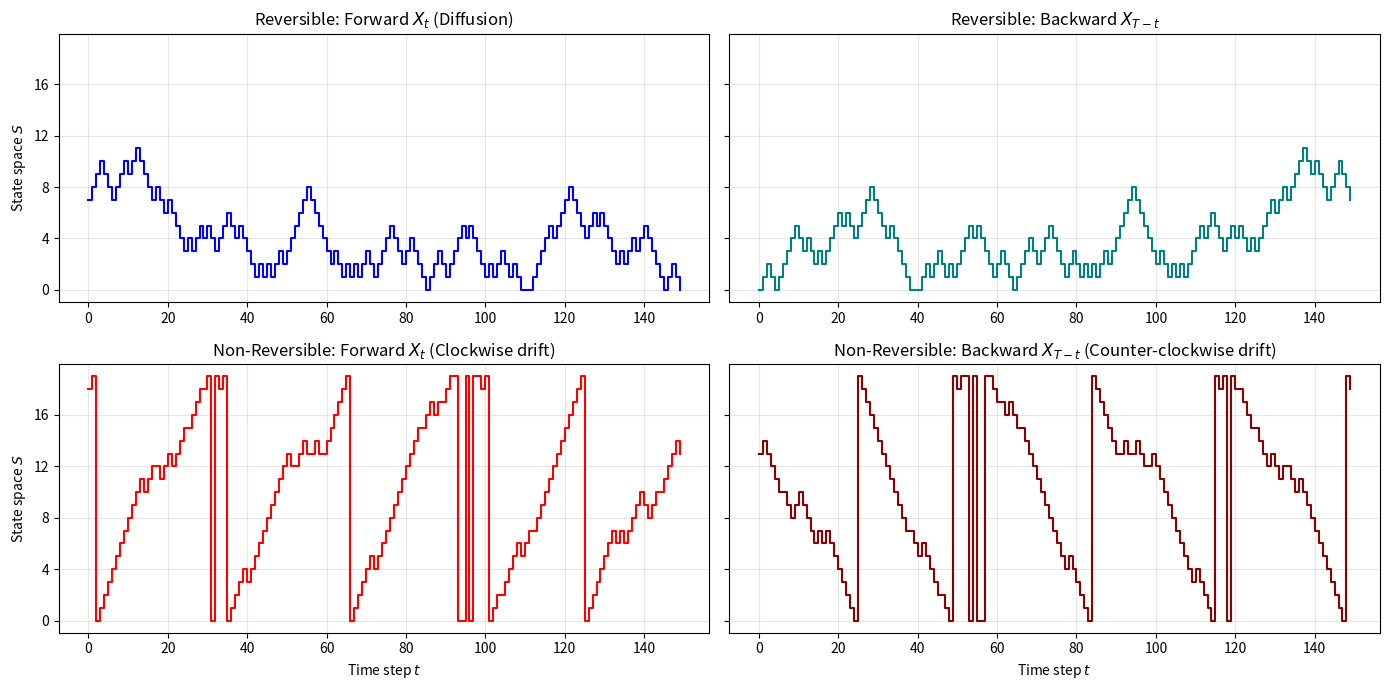

Reproduce this figure in Python.
import numpy as np
import matplotlib.pyplot as plt

def compute_stationary(P):
    evals, evecs = np.linalg.eig(P.T)
    pi = np.real(evecs[:, np.isclose(evals, 1.0)].flatten())
    return pi / np.sum(pi)

def simulate_trajectory(P, pi, num_steps):
    states = np.arange(len(pi))
    path = np.zeros(num_steps, dtype=int)
    path[0] = np.random.choice(states, p=pi)
    
    for t in range(1, num_steps):
        path[t] = np.random.choice(states, p=P[path[t-1]])
    return path

N = 20

# 1. Reversible: Symmetric walk on a line with reflecting boundaries
P_rev = np.zeros((N, N))
for i in range(N):
    if i == 0:
        P_rev[i, 0], P_rev[i, 1] = 0.5, 0.5
    elif i == N - 1:
        P_rev[i, N-2], P_rev[i, N-1] = 0.5, 0.5
    else:
        P_rev[i, i-1], P_rev[i, i+1] = 0.5, 0.5

pi_rev = compute_stationary(P_rev)

# 2. Non-Reversible: Biased walk on a ring (drift + diffusion)
P_nonrev = np.zeros((N, N))
for i in range(N):
    P_nonrev[i, i] = 0.1
    P_nonrev[i, (i+1) % N] = 0.8  # Strong forward drift
    P_nonrev[i, (i-1) % N] = 0.1

pi_nonrev = compute_stationary(P_nonrev)

num_steps = 150
np.random.seed(42)

path_rev_fwd = simulate_trajectory(P_rev, pi_rev, num_steps)
path_rev_bwd = path_rev_fwd[::-1] 

path_nonrev_fwd = simulate_trajectory(P_nonrev, pi_nonrev, num_steps)
path_nonrev_bwd = path_nonrev_fwd[::-1] 

fig, axes = plt.subplots(2, 2, figsize=(14, 7), sharey=True)

axes[0, 0].step(range(num_steps), path_rev_fwd, where='post', color='blue')
axes[0, 0].set_title(r"Reversible: Forward $X_t$ (Diffusion)")
axes[0, 0].set_ylabel("State space $S$")

axes[0, 1].step(range(num_steps), path_rev_bwd, where='post', color='teal')
axes[0, 1].set_title(r"Reversible: Backward $X_{T-t}$")

axes[1, 0].step(range(num_steps), path_nonrev_fwd, where='post', color='red')
axes[1, 0].set_title(r"Non-Reversible: Forward $X_t$ (Clockwise drift)")
axes[1, 0].set_ylabel("State space $S$")
axes[1, 0].set_xlabel("Time step $t$")

axes[1, 1].step(range(num_steps), path_nonrev_bwd, where='post', color='darkred')
axes[1, 1].set_title(r"Non-Reversible: Backward $X_{T-t}$ (Counter-clockwise drift)")
axes[1, 1].set_xlabel("Time step $t$")

for ax in axes.flatten():
    ax.set_yticks(range(0, N, 4))
    ax.grid(True, alpha=0.3)

plt.tight_layout()
plt.show()
